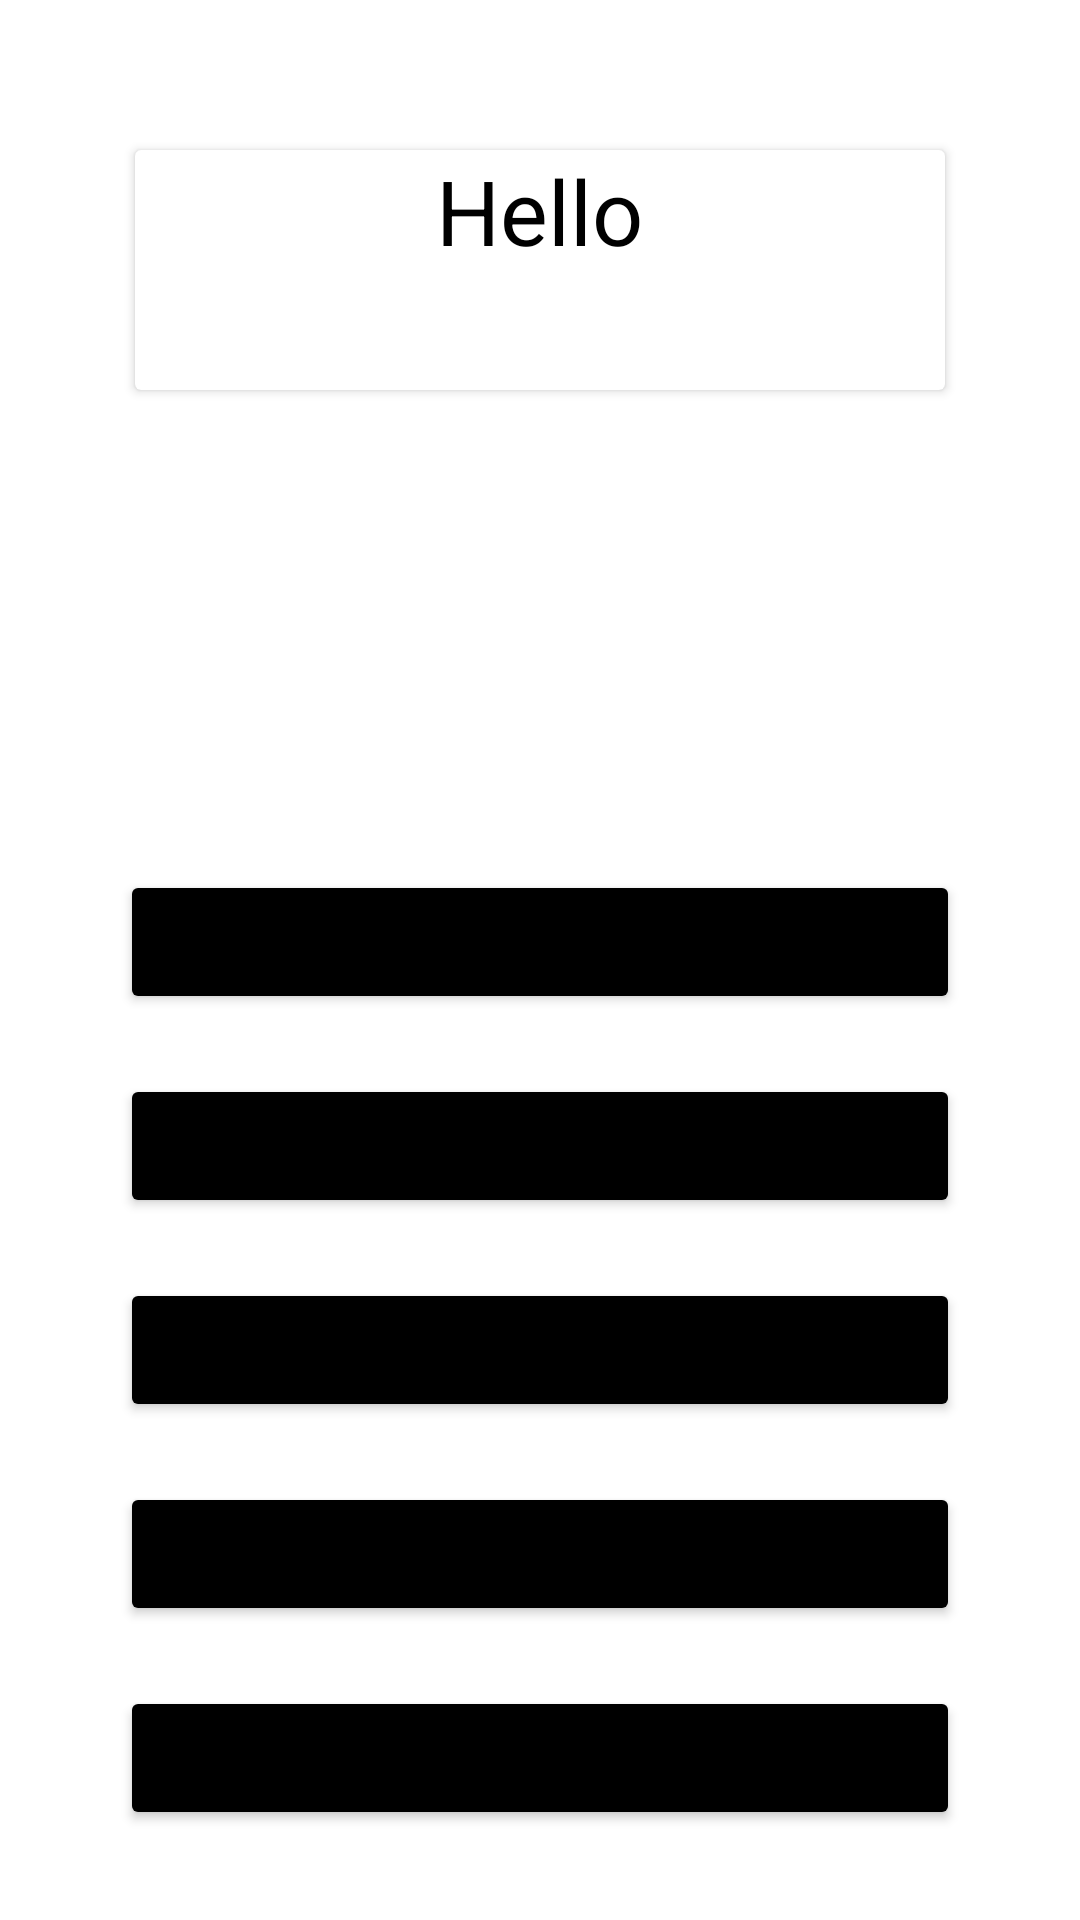

The Android layout XML behind this screen, and the referenced resources:
<!-- AndroidManifest.xml: application theme Theme.Barber_project -->
<!-- res/layout/fragment_admin.xml -->
<?xml version="1.0" encoding="utf-8"?>
<LinearLayout xmlns:android="http://schemas.android.com/apk/res/android"
    xmlns:tools="http://schemas.android.com/tools"
    android:layout_width="match_parent"
    android:layout_height="match_parent"
    android:layout_margin="15dp"
    android:orientation="vertical"
    tools:context=".ui.AdminFragment">

    <androidx.cardview.widget.CardView
        android:layout_width="match_parent"
        android:layout_height="80dp"
        android:layout_marginLeft="45dp"
        android:layout_marginTop="50dp"
        android:layout_marginRight="45dp">

        <TextView
            android:id="@+id/textViewAdminHello"
            android:layout_width="wrap_content"
            android:layout_height="wrap_content"
            android:layout_gravity="center|top"
            android:gravity="center"
            android:text="Hello"
            android:textColor="@color/black"
            android:textSize="30sp" />

        <TextView
            android:id="@+id/textViewAdminEnter"
            android:layout_width="match_parent"
            android:layout_height="wrap_content"
            android:layout_gravity="bottom|center"
            android:gravity="center"
            android:textColor="@color/black"
            android:textSize="34sp" />
    </androidx.cardview.widget.CardView>

    <LinearLayout
        android:layout_width="match_parent"
        android:layout_height="match_parent"
        android:layout_marginLeft="30dp"
        android:layout_marginTop="80dp"
        android:layout_marginRight="30dp"
        android:layout_marginBottom="20dp"
        android:gravity="bottom"
        android:orientation="vertical">

        <Button
            android:id="@+id/buttonAdminMyReservations"
            android:layout_width="match_parent"
            android:layout_height="wrap_content"
            android:layout_margin="10dp"
            android:backgroundTint="@color/black"
            android:text="My reservations" />

        <Button
            android:id="@+id/buttonAdminMyWorkingHours"
            android:layout_width="match_parent"
            android:layout_height="wrap_content"
            android:layout_margin="10dp"
            android:backgroundTint="@color/black"
            android:text="My Working Hours" />

        <Button
            android:id="@+id/buttonAdminMyDaysOff"
            android:layout_width="match_parent"
            android:layout_height="wrap_content"
            android:layout_margin="10dp"
            android:backgroundTint="@color/black"
            android:text="My Days Off" />

        <Button
            android:id="@+id/buttonAdminAddDayOff"
            android:layout_width="match_parent"
            android:layout_height="wrap_content"
            android:layout_margin="10dp"
            android:backgroundTint="@color/black"
            android:text="Add Day Off" />

        <Button
            android:id="@+id/buttonAdminChangeWorkingHours"
            android:layout_width="match_parent"
            android:layout_height="wrap_content"
            android:layout_margin="10dp"
            android:backgroundTint="@color/black"
            android:text="Change Working hours" />

    </LinearLayout>

</LinearLayout>
<!-- resources referenced by this layout -->
<resources>
  <style name="Theme.Barber_project" parent="Theme.MaterialComponents.DayNight.DarkActionBar">
          
          <item name="colorPrimary">@color/purple_500</item>
          <item name="colorPrimaryVariant">@color/purple_700</item>
          <item name="colorOnPrimary">@color/white</item>
          
          <item name="colorSecondary">@color/teal_200</item>
          <item name="colorSecondaryVariant">@color/teal_700</item>
          <item name="colorOnSecondary">@color/black</item>
          
          <item name="android:statusBarColor">?attr/colorPrimaryVariant</item>
          
      </style>
  <!-- not gathered from this repository: default colours our renderer supplied (Android Studio template values) -->
  <color name="purple_500">#FF6200EE</color>
  <color name="purple_700">#FF3700B3</color>
  <color name="teal_200">#FF03DAC5</color>
  <color name="teal_700">#FF018786</color>
  <color name="black">#FF000000</color>
  <color name="white">#FFFFFFFF</color>
</resources>
